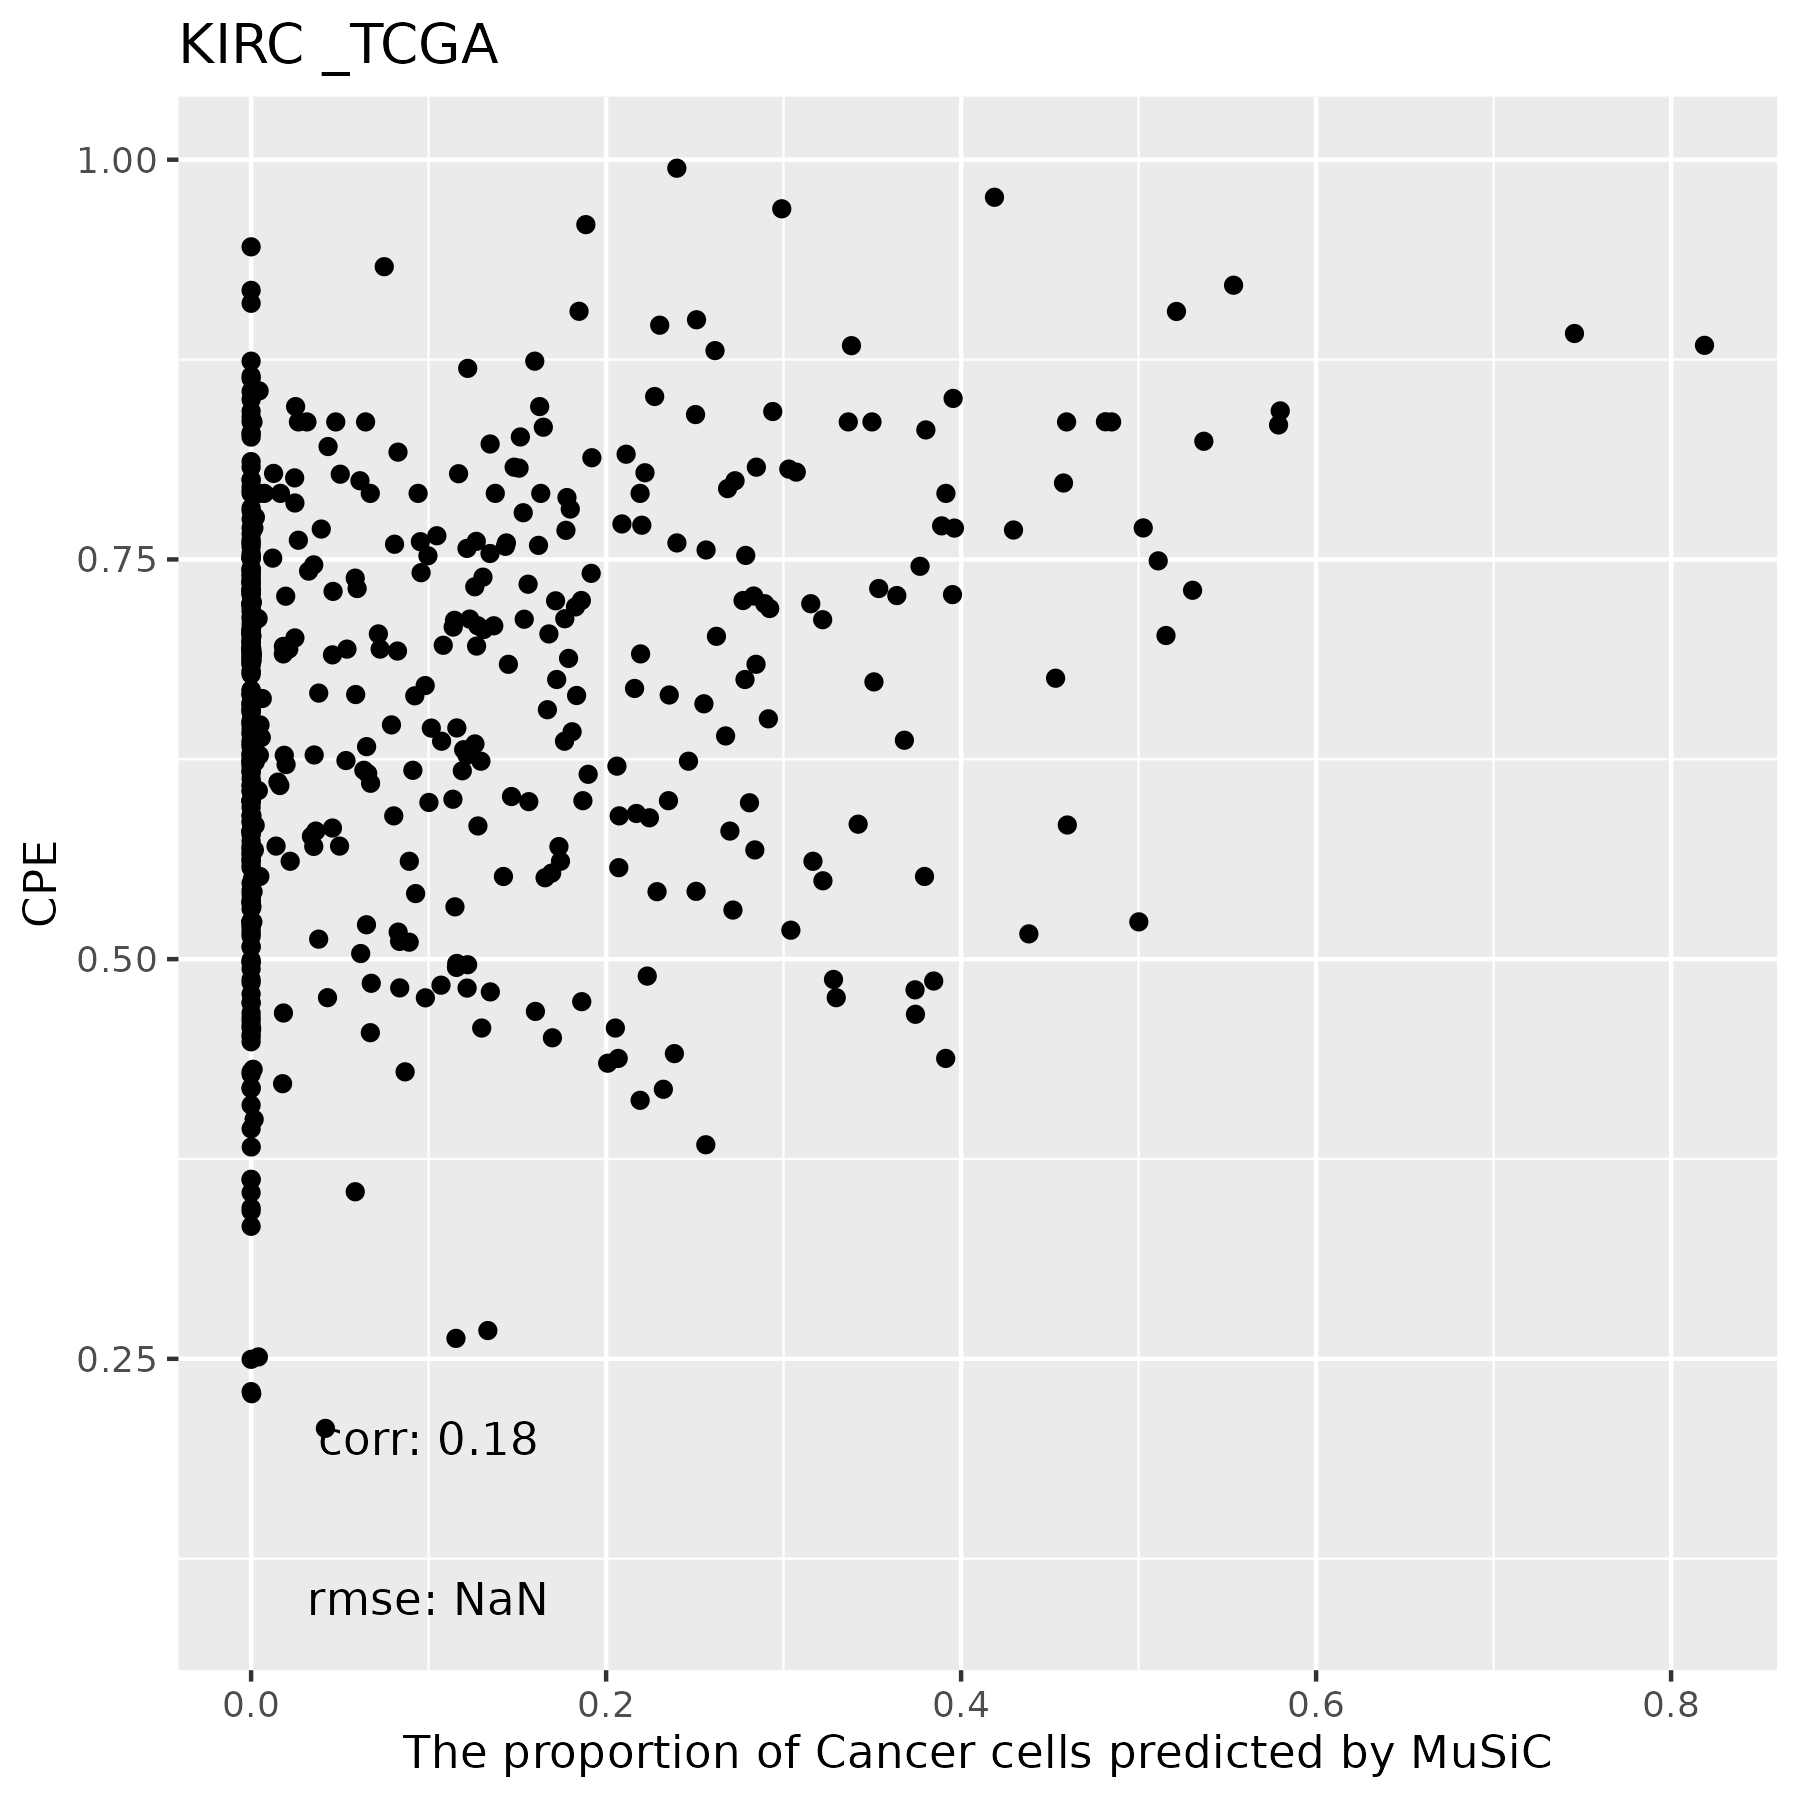

Source data for this figure (header and first rows):
, Monocytes, DC, Fibroblasts, Cancer Cells, CD4 T, NK, CD8 T
TCGA.BP.4766.01A, 0.2333, 0, 0.3412, 0.1367, 0, 0.2888, 0
TCGA.A3.3352.01A, 0.0819, 0.2346, 0.2355, 0.004643, 0.01273, 0.3514, 0.07931
TCGA.G6.A8L7.01A, 0.09841, 0.01039, 0.2123, 0.2914, 0.3194, 0, 0.06812
TCGA.A3.A6NN.01A, 0.1344, 0.3768, 0.3614, 0, 0.001912, 0.09263, 0.03285
TCGA.T7.A92I.01A, 0.2152, 0, 0.4085, 0.06714, 0, 0.3084, 0.0008461
TCGA.B0.5713.01A, 0.1521, 0.08142, 0.3904, 0.02467, 0, 0.2959, 0.0555
TCGA.CZ.4860.01A, 0.005347, 0.5838, 0.1928, 0, 0.2181, 0, 0
TCGA.A3.3351.01A, 0.2627, 0.2781, 0.2457, 0, 0, 0.1371, 0.07635
TCGA.B8.4148.01A, 0.1871, 0.142, 0.2155, 0, 0, 0.3689, 0.08659
TCGA.BP.4345.01A, 0.2667, 0.01528, 0.4809, 0, 0, 0.1654, 0.07171
TCGA.BP.5010.01A, 0.1399, 0.0002037, 0.2615, 0.3794, 0, 0.1741, 0.04488
TCGA.BP.4325.01A, 0.135, 0.001781, 0.1423, 0.1278, 0, 0.5065, 0.08667
TCGA.B0.5102.01A, 0.1015, 0.1577, 0.2383, 0.1438, 0.05731, 0.1731, 0.1282
TCGA.BP.5185.01A, 0.02824, 0.01951, 0.07195, 0.4813, 0.399, 0, 0
TCGA.CZ.5986.01A, 0.1898, 0.3873, 0.3384, 0, 0.003828, 0.06115, 0.01945
TCGA.CW.5590.01A, 0.0819, 0.241, 0.3394, 0.002287, 0.1492, 0.05975, 0.1264
TCGA.CJ.4904.01A, 0.2005, 0.1851, 0.4107, 0, 0, 0.1329, 0.07079
TCGA.BP.4987.01A, 0.1023, 0.1414, 0.262, 0.007434, 0, 0.3702, 0.1166
TCGA.B0.4849.01A, 0.1131, 0.0605, 0.2314, 0.1216, 0, 0.4221, 0.05119
TCGA.BP.4329.01A, 0.1069, 0.1812, 0.2171, 0.05401, 0.4105, 0, 0.03025
TCGA.A3.3328.01A, 0.02261, 0.02173, 0.1661, 0.2509, 0, 0.4277, 0.111
TCGA.CJ.5672.01A, 0.3056, 0.07867, 0.1981, 0.09222, 0, 0.2167, 0.1087
TCGA.B0.5104.01A, 0.1578, 9.3533705440003e-05, 0.3109, 0.2922, 0, 0.2374, 0.001669
TCGA.CW.6097.01A, 0.1589, 0.4478, 0.3919, 0, 0, 0, 0.00137
TCGA.B0.4700.01A, 0.2769, 0.1198, 0.3878, 0.004085, 0.02714, 0.02336, 0.161
TCGA.B0.5095.01A, 0.08794, 0.2856, 0.6138, 0, 0, 0.004137, 0.00849
TCGA.B0.4810.01A, 0.2015, 0.2385, 0.4275, 0.000227, 0, 0.04885, 0.08343
TCGA.CJ.4901.01A, 0.1749, 0.04418, 0.1738, 0.2009, 0, 0.2673, 0.1389
TCGA.CJ.4643.01A, 0.139, 0.05963, 0.284, 0.05891, 0, 0.4417, 0.01674
TCGA.B8.A54H.01A, 0.1563, 0.107, 0.3803, 0.006285, 0, 0.2642, 0.08598
TCGA.AK.3429.01A, 0.1485, 0.3211, 0.258, 0, 0.01652, 0.03022, 0.2256
TCGA.B0.4834.01A, 0, 0, 0.1216, 0.5213, 0, 0.2575, 0.09952
TCGA.B0.4843.01A, 0.1521, 0.007702, 0.2513, 0.2838, 0, 0.2048, 0.1003
TCGA.A3.3382.01A, 0.0198, 0.531, 0.3112, 0, 0.1331, 0.0007668, 0.004127
TCGA.BP.4338.01A, 0.2328, 0.05438, 0.3168, 0.2356, 0.03361, 0.01439, 0.1125
TCGA.B4.5832.01A, 0.2219, 0, 0.4879, 0.0182, 0, 0.2671, 0.004918
TCGA.CW.6088.01A, 0.1267, 0.2785, 0.5429, 0, 0, 0.04856, 0.003296
TCGA.A3.A6NJ.01A, 0.2098, 0.3221, 0.2436, 0, 0, 0.07059, 0.154
TCGA.B0.5088.01A, 0.1725, 0.02437, 0.173, 0.2782, 0.0002613, 0.3128, 0.0389
TCGA.A3.3308.01A, 0.198, 0.1423, 0.5089, 0.000967, 0.002834, 0.1204, 0.02664
TCGA.CW.5589.01A, 0.1871, 0.3707, 0.398, 0, 0.001444, 0.007649, 0.03509
TCGA.B0.5702.01A, 0.05069, 0.5881, 0.1277, 0, 0.2335, 0, 0
TCGA.BP.4169.01A, 0.217, 0.2935, 0.3994, 0.001095, 0.0003099, 0.008399, 0.08029
TCGA.CZ.5468.01A, 0.3721, 0.05899, 0.564, 0.001827, 0, 0.002212, 0.0008837
TCGA.A3.3313.01A, 0.06816, 0.0009301, 0.1904, 0.4594, 0, 0.2811, 0
TCGA.BP.4782.01A, 0.2545, 0.1919, 0.4121, 0, 0, 0.07904, 0.06242
TCGA.3Z.A93Z.01A, 0.07891, 0.43, 0.4153, 0, 0.03752, 0, 0.03826
TCGA.CZ.5454.01A, 0.3195, 0.236, 0.2276, 0, 0.1702, 0, 0.04662
TCGA.A3.3358.01A, 0.1653, 0.1652, 0.2049, 0.107, 0.06658, 0.1802, 0.111
TCGA.CJ.6031.01A, 0.2601, 0.07086, 0.3331, 0.065, 0.05207, 0.07961, 0.1393
TCGA.BP.4790.01A, 0.2458, 0.03435, 0.4348, 0.001135, 0, 0.282, 0.001921
TCGA.B0.5699.01A, 0.1604, 0.329, 0.374, 0, 0.001684, 0.07834, 0.05661
TCGA.CJ.4635.01A, 0.1446, 0.1619, 0.2276, 0.005019, 0.001326, 0.374, 0.08555
TCGA.A3.A8CQ.01A, 0.1712, 0.2933, 0.5105, 0, 0, 0.02191, 0.003059
TCGA.AK.3447.01A, 0, 0.05652, 0.03915, 0.2302, 0.6741, 0, 0
TCGA.BP.4159.01A, 0.06378, 0.0984, 0.1763, 0.1467, 0.4507, 0, 0.06413
TCGA.B0.5698.01A, 0.2434, 0.1108, 0.3417, 0.01266, 0.0007174, 0.1423, 0.1484
TCGA.A3.A8OU.01A, 0.285, 0.2306, 0.4063, 0, 0, 0.04025, 0.03783
TCGA.A3.3380.01A, 0.07168, 0.1799, 0.2447, 0.08036, 0.02843, 0.304, 0.09092
TCGA.BP.4998.01A, 0.1656, 0.3569, 0.3452, 0, 0, 0.1165, 0.01585
... 478 more rows
